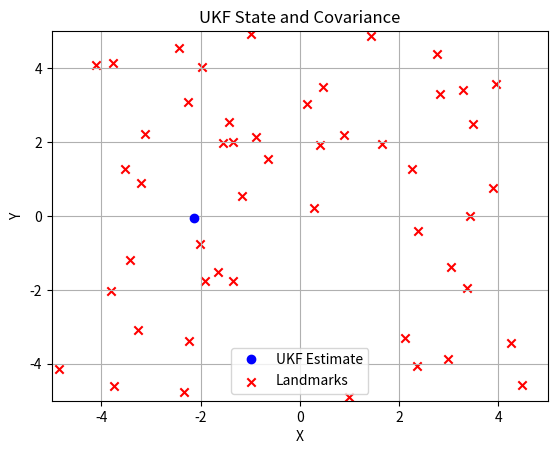
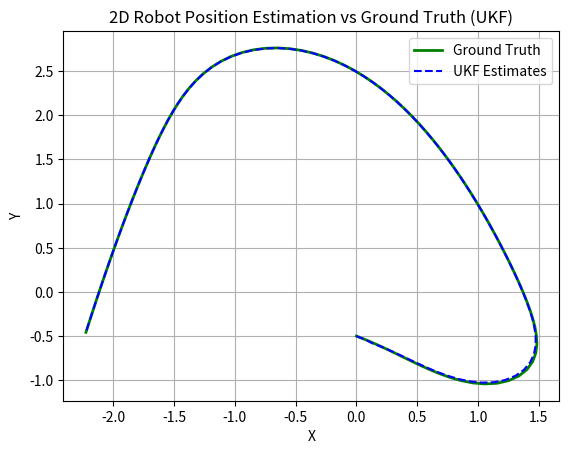
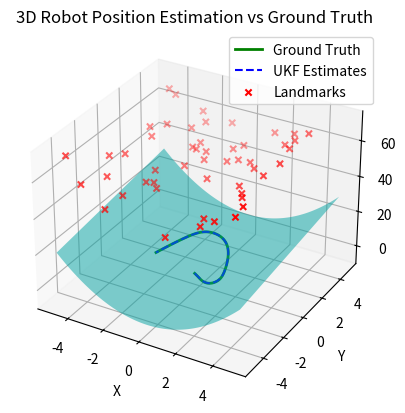

Reproduce these figures in Python, in order.
import numpy as np
from scipy.spatial.transform import Rotation as R
import matplotlib.pyplot as plt

# Constants
n_points = 50  # Number of landmarks
surface_function = lambda x, y: (x**2 + y)

landmarks_2D = np.random.rand(2, n_points) * 10 - 5  # x, y coordinates
landmarks_3D = np.vstack((landmarks_2D, surface_function(landmarks_2D[0], (landmarks_2D[1] + 50))))  # z values

def extract_theta_from_rotation_matrix(R_est):
    theta = np.arctan2(R_est[1, 0], R_est[0, 0])
    return theta

def normalize_angle(theta):
    return np.arctan2(np.sin(theta), np.cos(theta))

def sigma_points(mu, sigma, kappa):
    n = len(mu)
    sigma_points = np.zeros((2 * n + 1, n))
    lambda_ = kappa - n
    sqrt_sigma = np.linalg.cholesky((lambda_ + n) * sigma)

    sigma_points[0] = mu
    for i in range(n):
        sigma_points[i + 1] = mu + sqrt_sigma[:, i]
        sigma_points[n + i + 1] = mu - sqrt_sigma[:, i]

    return sigma_points

def unscented_transform(sigma_points, weights_mean, weights_cov):
    mu = np.sum(weights_mean[:, None] * sigma_points, axis=0)
    diff = sigma_points - mu
    sigma = np.einsum('i,ij,ik->jk', weights_cov, diff, diff)

    return mu, sigma

def transition_model(mu, u):
    mu_prime = mu.copy()
    mu_prime[0] += u[0] * np.cos(mu[2])
    mu_prime[1] += u[0] * np.sin(mu[2])
    mu_prime[2] += u[2]
    mu_prime[2] = normalize_angle(mu_prime[2])
    mu_prime[2] = surface_function(mu_prime[0], mu_prime[1])
    return mu_prime

def measurement_model(mu):
    return mu[:2] 

def prediction(mu, sigma, u, kappa):
    n = len(mu)
    sigma_points_ = sigma_points(mu, sigma, kappa)

    lambda_ = kappa - n
    alpha = 1e-3
    beta = 2.0
    weights_mean = np.full(2 * n + 1, 1 / (2 * (n + lambda_)))
    weights_cov = np.full(2 * n + 1, 1 / (2 * (n + lambda_)))
    weights_mean[0] = lambda_ / (n + lambda_)
    weights_cov[0] = weights_mean[0] + (1 - alpha ** 2 + beta)

    propagated_sigma_points = np.array([transition_model(sp, u) for sp in sigma_points_])
    mu_pred, sigma_pred = unscented_transform(propagated_sigma_points, weights_mean, weights_cov)

    return mu_pred, sigma_pred

def update(mu, sigma, z, kappa):
    n = len(mu)
    sigma_points_ = sigma_points(mu, sigma, kappa)

    # Measurement prediction
    predicted_measurements = np.array([measurement_model(sp) for sp in sigma_points_])

    # Weights
    lambda_ = kappa - n
    alpha = 1e-3
    beta = 2.0
    weights_mean = np.full(2 * n + 1, 1 / (2 * (n + lambda_)))
    weights_cov = np.full(2 * n + 1, 1 / (2 * (n + lambda_)))
    weights_mean[0] = lambda_ / (n + lambda_)
    weights_cov[0] = weights_mean[0] + (1 - alpha ** 2 + beta)

    z_pred, sigma_z = unscented_transform(predicted_measurements, weights_mean, weights_cov)

    # Measurement residual
    innovation = z - z_pred
    innovation[1] = normalize_angle(innovation[1])  

    # Calculate the cross-covariance
    cross_cov = np.zeros((n, 2))
    for i in range(len(weights_mean)):
        diff_x = sigma_points_[i] - mu
        diff_z = predicted_measurements[i] - z_pred
        cross_cov += weights_cov[i] * np.outer(diff_x, diff_z)

    # Kalman gain
    S = sigma_z + np.eye(2) * 0.1 
    K = cross_cov @ np.linalg.inv(S)

    # Update state
    mu += K @ innovation
    mu[2] = normalize_angle(mu[2])  
    sigma -= K @ S @ K.T

    return mu, sigma

def plot_state(mu, sigma, landmarks):
    plt.clf()
    plt.plot(mu[0], mu[1], 'bo', label='UKF Estimate')
    plt.scatter(landmarks[:, 0], landmarks[:, 1], c='r', marker='x', label='Landmarks')
    plt.xlim([-5, 5])
    plt.ylim([-5, 5])
    plt.xlabel('X')
    plt.ylabel('Y')
    plt.title('UKF State and Covariance')
    plt.legend()
    plt.grid()
    plt.pause(0.1)

def main():
    num_steps = 100
    ground_truth = np.zeros((num_steps, 3))
    ukf_estimates = np.zeros((num_steps, 3))
    ground_truth[0] = np.array([0.0, -0.5, surface_function(0.0, -0.5)])

    # Initial state
    mu = np.array([0.0, -0.5, surface_function(0.0, -0.5)])
    sigma = np.eye(3)

    ukf_estimates[0] = mu

    # Simulated control inputs
    u = np.array([0.1, 0.1, 0.05])
    kappa = 1.0
    landmarks = landmarks_3D.T

    for t in range(1, num_steps):
        # Simulate the robot's motion
        ground_truth[t] = transition_model(ground_truth[t - 1], u)

        # UKF Prediction step
        mu, sigma = prediction(mu, sigma, u, kappa)

        # Simulate a measurement
        z = measurement_model(ground_truth[t])

        # UKF Update step
        mu, sigma = update(mu, sigma, z, kappa)

        ukf_estimates[t] = mu

        if t % 5 == 0:
            plot_state(mu, sigma, landmarks[:, :2])

    # Visualization of ground truth vs estimated positions
    plt.figure()
    plt.plot(ground_truth[:, 0], ground_truth[:, 1], label='Ground Truth', color='g', linewidth=2)
    plt.plot(ukf_estimates[:, 0], ukf_estimates[:, 1], label='UKF Estimates', color='b', linestyle='--')
    plt.xlabel('X')
    plt.ylabel('Y')
    plt.title('2D Robot Position Estimation vs Ground Truth (UKF)')
    plt.legend()
    plt.grid()
    plt.show()

   # Visualization of ground truth vs estimated positions
    fig = plt.figure()
    ax = fig.add_subplot(111, projection='3d')

    # Generate grid points for the surface
    x = np.linspace(-5, 5, 100)
    y = np.linspace(-5, 5, 100)
    X, Y = np.meshgrid(x, y)
    Z = surface_function(X, Y)

    # Plot the surface
    ax.plot_surface(X, Y, Z, alpha=0.5, rstride=100, cstride=100, color='cyan', edgecolor='none')

    # Plot ground truth trajectory
    ground_truth_z = surface_function(ground_truth[:, 0], ground_truth[:, 1])  # Calculate z-values from the surface
    ax.plot(ground_truth[:, 0], ground_truth[:, 1], ground_truth_z, label='Ground Truth', color='g', linewidth=2)
    
    # Plot UKF estimates
    ukf_estimates_z = surface_function(ukf_estimates[:, 0], ukf_estimates[:, 1])  # Calculate z-values from the surface
    ax.plot(ukf_estimates[:, 0], ukf_estimates[:, 1], ukf_estimates_z, label='UKF Estimates', color='b', linestyle='--')
    
    # Plot landmarks
    ax.scatter(landmarks_3D[0, :], landmarks_3D[1, :], landmarks_3D[2, :], color='r', marker='x', label='Landmarks')

    # Formatting the plot
    ax.set_xlabel('X')
    ax.set_ylabel('Y')
    ax.set_zlabel('Z')
    ax.set_title('3D Robot Position Estimation vs Ground Truth')
    ax.legend()
    ax.grid()
    plt.show()
if __name__ == '__main__':
    main()
